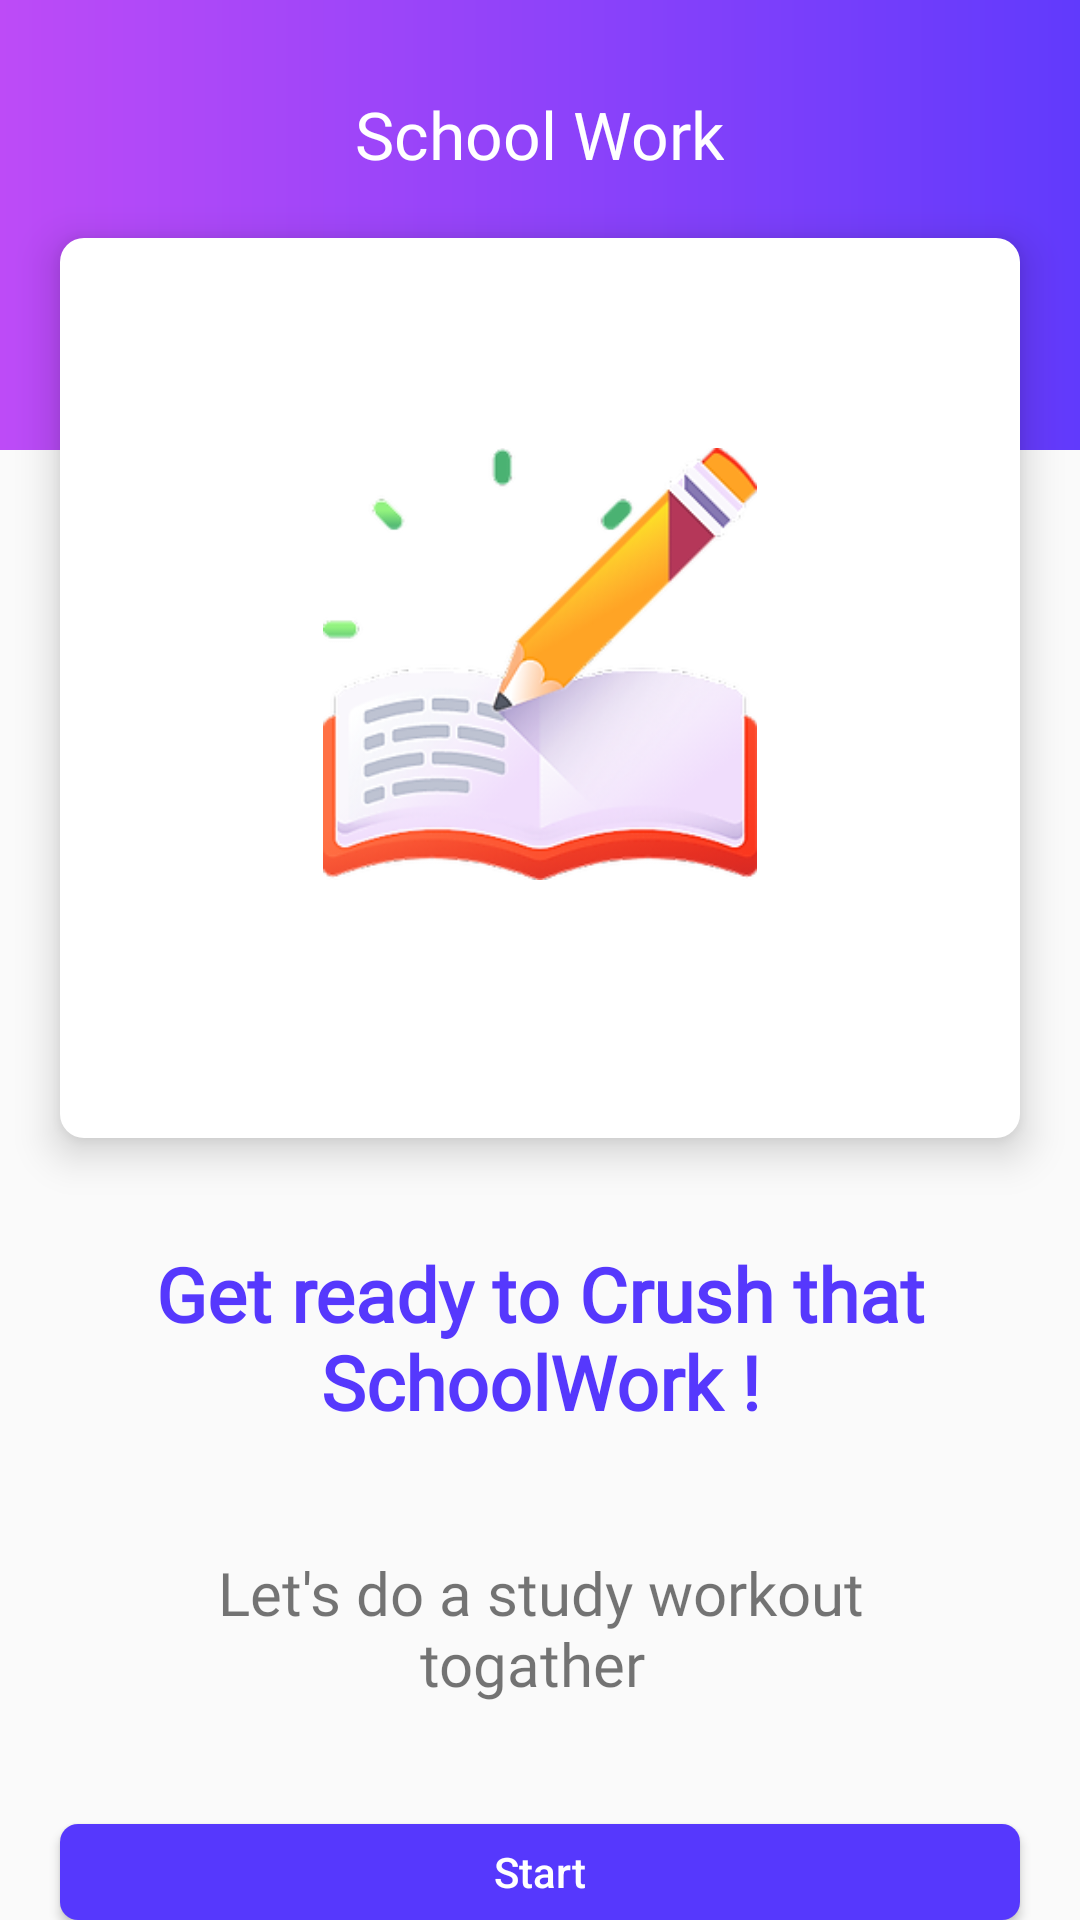

Write the Android layout XML for this screen, with the resource values it uses.
<!-- AndroidManifest.xml: application theme AppTheme -->
<!-- res/layout/activity_main.xml -->
<?xml version="1.0" encoding="utf-8"?>
<RelativeLayout
    xmlns:android="http://schemas.android.com/apk/res/android"
    xmlns:app="http://schemas.android.com/apk/res-auto"
    xmlns:tools="http://schemas.android.com/tools"
    android:layout_width="match_parent"
    android:layout_height="match_parent"
    tools:context=".MainActivity">
    <View
        android:layout_width="match_parent"
        android:layout_height="150dp"
        android:background="@drawable/splash_background"
        android:layout_centerHorizontal="true"
        android:id="@+id/view"/>


    <TextView
        android:layout_width="wrap_content"
        android:layout_height="wrap_content"
        android:id="@+id/school_work_text"
        android:text="@string/school_work"
        android:textColor="@android:color/white"
        android:layout_centerHorizontal="true"
        android:textSize="22sp"
        android:layout_marginTop="30dp"
        android:fontFamily="@font/arimo"/>
    <LinearLayout
        android:layout_width="match_parent"
        android:layout_height="300dp"
        android:elevation="8dp"
        android:id="@+id/linear_layout_main"
        android:layout_margin="20dp"
        android:layout_centerHorizontal="true"
        android:background="@drawable/main_activity_box_background"
        android:layout_below="@id/school_work_text">
        <ImageView
            android:id="@+id/book"
            android:layout_width="match_parent"
            android:layout_height="184dp"
            android:layout_margin="50dp"
            android:padding="20dp"
            android:src="@drawable/book1" />

    </LinearLayout>

    <TextView
        android:layout_width="match_parent"
        android:layout_height="wrap_content"
        android:id="@+id/ready_to_school"
        android:text="Get ready to Crush that SchoolWork !"
        android:layout_below="@id/linear_layout_main"
        android:layout_centerHorizontal="true"
        android:textSize="25sp"
        android:textAlignment="center"
        android:layout_marginTop="15dp"
        android:textStyle="bold"
        android:textColor="#5638fd"
        android:fontFamily="@font/arimo"/>

    <TextView
        android:id="@+id/study_work"
        android:layout_width="match_parent"
        android:layout_height="wrap_content"
        android:layout_below="@id/ready_to_school"
        android:layout_centerHorizontal="true"
        android:layout_margin="40dp"
        android:fontFamily="@font/arimo"
        android:text="Let's do a study workout togather "
        android:textAlignment="center"
        android:textSize="20sp" />

    <Button
        android:layout_width="match_parent"
        android:layout_height="45dp"
        android:layout_below="@id/study_work"
        android:layout_marginStart="20dp"
        android:id="@+id/start_btn"
        android:layout_marginEnd="20dp"
        android:text="@string/start"
        android:textAlignment="center"
        android:textColor="@android:color/white"
        android:layout_alignParentEnd="true"
        android:textAllCaps="false"
        android:background="@drawable/login_button_background"/>


</RelativeLayout>
<!-- resources referenced by this layout -->
<resources>
  <!-- drawable book1: png bitmap (drawable-hdpi, 16987 bytes) -->
  <!-- drawable login_button_background (drawable) -->
  <?xml version="1.0" encoding="utf-8"?>
  <shape xmlns:android="http://schemas.android.com/apk/res/android"
      android:shape="rectangle" >
      <solid android:color="#5638fd"/>
      <corners android:radius="6dp"/>
  
  
  
  
  </shape>
  <!-- drawable main_activity_box_background (drawable) -->
  <?xml version="1.0" encoding="utf-8"?>
  <shape xmlns:android="http://schemas.android.com/apk/res/android"
      android:shape="rectangle">
      <corners android:radius="8dp"/>
      <solid android:color="@android:color/white"/>
  
  
  </shape>
  <!-- drawable splash_background (drawable) -->
  <?xml version="1.0" encoding="utf-8"?>
  <shape xmlns:android="http://schemas.android.com/apk/res/android">
      <gradient android:startColor="#bd4bf7" android:endColor="#613afc" />
  
  </shape>
  <string name="school_work">School Work</string>
  <string name="start">Start</string>
  <style name="AppTheme" parent="Theme.AppCompat.Light.NoActionBar">
          
          <item name="colorPrimary">@color/colorPrimary</item>
          <item name="colorPrimaryDark">@color/colorPrimaryDark</item>
          <item name="colorAccent">@color/colorAccent</item>
      </style>
  <!-- not gathered from this repository: default colours our renderer supplied (Android Studio template values) -->
  <color name="colorPrimary">#FF6200EE</color>
  <color name="colorPrimaryDark">#FF3700B3</color>
  <color name="colorAccent">#FF03DAC5</color>
</resources>
